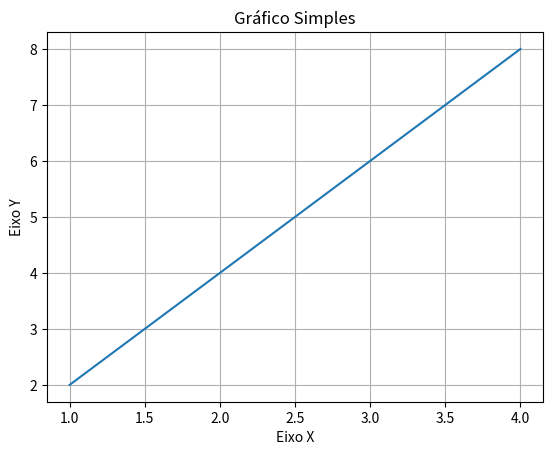

Reproduce this figure in Python.
import matplotlib.pyplot as plt

x = [1, 2, 3, 4]
y = [2, 4, 6, 8]

plt.plot(x, y)
plt.title("Gráfico Simples")
plt.xlabel("Eixo X")
plt.ylabel("Eixo Y")
plt.grid(True)
plt.show()